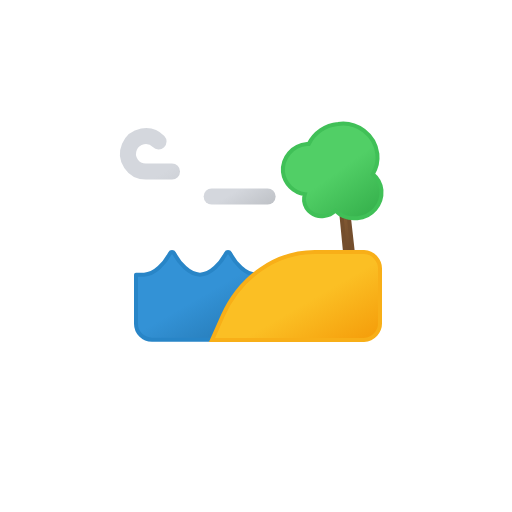
t = 0.00 s
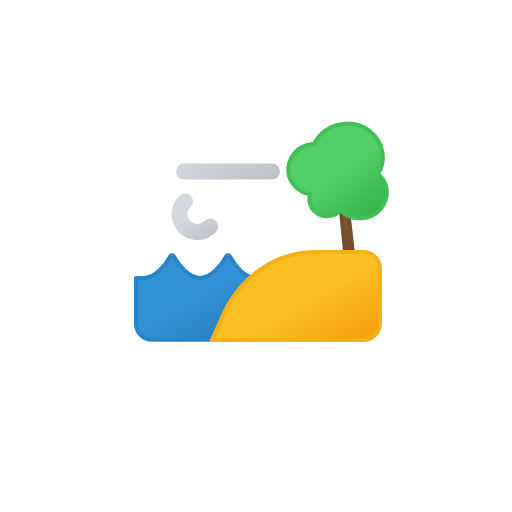
t = 0.50 s
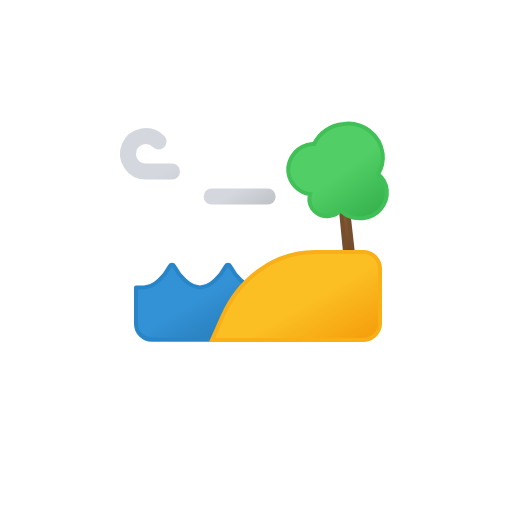
t = 1.00 s
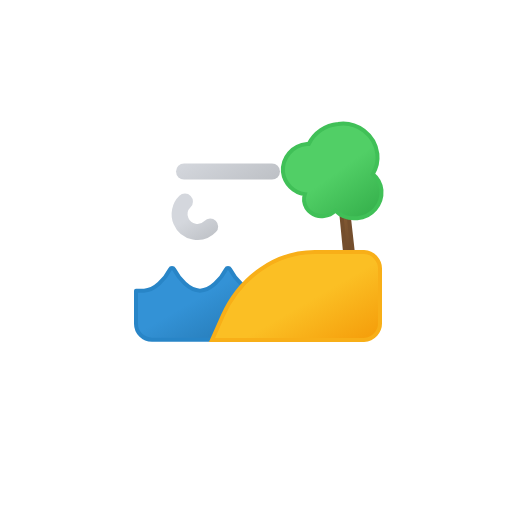
t = 1.50 s
t = 2.00 s: frame unchanged from t = 1.00 s, image omitted
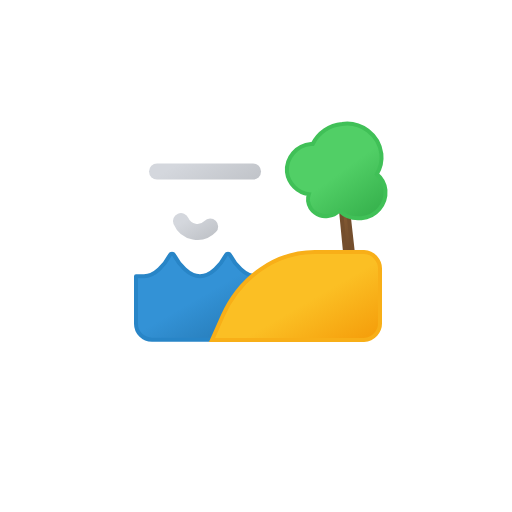
t = 2.63 s

The animated SVG that drew these frames (rendered in a browser with its animation timeline set to each time). Animation: 4 SMIL elements (animate=3,animateTransform=1); one cycle of 3.00 s, repeats indefinitely.

<svg xmlns="http://www.w3.org/2000/svg" xmlns:xlink="http://www.w3.org/1999/xlink" viewBox="0 0 64 64">
	<defs>
		<linearGradient id="a" x1="21.06" y1="31.71" x2="28.46" y2="44.54" gradientUnits="userSpaceOnUse">
			<stop offset="0" stop-color="#3392d6"/>
			<stop offset="0.45" stop-color="#3392d6"/>
			<stop offset="1" stop-color="#2477b2"/>
		</linearGradient>
		<linearGradient id="b" x1="39.16" y1="13.39" x2="46.16" y2="25.51" gradientTransform="translate(-1.39 11.73) rotate(-6)" gradientUnits="userSpaceOnUse">
			<stop offset="0" stop-color="#875b34"/>
			<stop offset="0.45" stop-color="#875b34"/>
			<stop offset="1" stop-color="#624226"/>
		</linearGradient>
		<linearGradient id="c" x1="40.02" y1="9.55" x2="46.09" y2="20.06" gradientTransform="translate(-1.39 11.73) rotate(-6)" gradientUnits="userSpaceOnUse">
			<stop offset="0" stop-color="#51cf66"/>
			<stop offset="0.45" stop-color="#51cf66"/>
			<stop offset="1" stop-color="#37b24d"/>
		</linearGradient>
		<linearGradient id="d" x1="34.09" y1="32.74" x2="41.3" y2="45.22" gradientUnits="userSpaceOnUse">
			<stop offset="0" stop-color="#fbbf24"/>
			<stop offset="0.45" stop-color="#fbbf24"/>
			<stop offset="1" stop-color="#f59e0b"/>
		</linearGradient>
		<linearGradient id="e" x1="28.92" y1="13.85" x2="21.9" y2="26" gradientTransform="matrix(-1, 0, 0, 1, 50, 0)" gradientUnits="userSpaceOnUse">
			<stop offset="0" stop-color="#d4d7dd"/>
			<stop offset="0.45" stop-color="#d4d7dd"/>
			<stop offset="1" stop-color="#bec1c6"/>
		</linearGradient>
		<linearGradient id="f" x1="23.93" y1="22.24" x2="20.44" y2="28.28" xlink:href="#e"/>
	</defs>
	<path d="M32,34.33c-1.36,0-2.61-1.46-3.25-2.67a.28.28,0,0,0-.5,0c-.64,1.21-1.89,2.67-3.25,2.67s-2.61-1.46-3.25-2.67a.28.28,0,0,0-.5,0c-.64,1.21-1.89,2.67-3.25,2.67H17v6.13a2,2,0,0,0,2,2H32Z" stroke="#2885c7" stroke-linecap="round" stroke-linejoin="round" stroke-width="0.5" fill="url(#a)">
		<animate attributeName="d" calcMode="spline" keySplines="0.5 0 0.5 1; 0.5 0 0.5 1" dur="3s" repeatCount="indefinite" values="
		M32,34.33c-1.36,0-2.61-1.46-3.25-2.67a.28.28,0,0,0-.5,0c-.64,1.21-1.89,2.67-3.25,2.67s-2.61-1.46-3.25-2.67a.28.28,0,0,0-.5,0c-.64,1.21-1.89,2.67-3.25,2.67H17v6.13a2,2,0,0,0,2,2H32Z;
		M32,36.33c-1.36,0-2.61-1.46-3.25-2.67a.28.28,0,0,0-.5,0c-.64,1.21-1.89,2.67-3.25,2.67s-2.61-1.46-3.25-2.67a.28.28,0,0,0-.5,0c-.64,1.21-1.89,2.67-3.25,2.67H17v4.13a2,2,0,0,0,2,2H32Z;
		M32,34.33c-1.36,0-2.61-1.46-3.25-2.67a.28.28,0,0,0-.5,0c-.64,1.21-1.89,2.67-3.25,2.67s-2.61-1.46-3.25-2.67a.28.28,0,0,0-.5,0c-.64,1.21-1.89,2.67-3.25,2.67H17v6.13a2,2,0,0,0,2,2H32Z"/>
	</path>
	<path d="M42.78,19.79c-.08-.68-.27-1.21-.45-1.19h-.14c-.17,0-.26.58-.19,1.26l1.3,13.4c.07.71.28,1.29.46,1.27l.35,0c.18,0,.27-.62.18-1.34Z" stroke="#744e2d" stroke-linecap="round" stroke-linejoin="round" stroke-width="0.5" fill="url(#b)"/>
	<path d="M47.67,19.23a4.36,4.36,0,0,0-4.92-3.74A4.54,4.54,0,0,0,39.09,18h-.22a3.27,3.27,0,0,0-3,3.51,3.18,3.18,0,0,0,2.74,2.76,2.06,2.06,0,0,0-.1.86A2.18,2.18,0,0,0,41,27a2.3,2.3,0,0,0,1.41-.68,3.4,3.4,0,0,0,2.77.95,3.27,3.27,0,0,0,3-3.51,3,3,0,0,0-1.08-2A4,4,0,0,0,47.67,19.23Z" stroke="#40c057" stroke-linecap="round" stroke-miterlimit="10" stroke-width="0.5" fill="url(#c)">
		<animateTransform attributeName="transform" type="translate" values="-.5 0; .5 0; -.5 0" dur="1.5s" repeatCount="indefinite"/>
	</path>
	<path d="M47.5,40.28V33.72a2.1,2.1,0,0,0-2-2.22H39.35c-4.87,0-9.33,3.1-11.52,8l-1.33,3h19A2.1,2.1,0,0,0,47.5,40.28Z" stroke="#f8af18" stroke-miterlimit="10" stroke-width="0.5" fill="url(#d)"/>
	<path d="M19.82,17.68a2.22,2.22,0,1,0-1.6,3.76H34" fill="none" stroke-dasharray="12 15" stroke-linecap="round" stroke-miterlimit="10" stroke-width="2" stroke="url(#e)">
		<animate attributeName="stroke-dashoffset" values="-27; 27" dur="2s" repeatCount="indefinite"/>
	</path>
	<path d="M26.27,28.32a2.22,2.22,0,1,1-1.6-3.76H34" fill="none" stroke-dasharray="7 14" stroke-linecap="round" stroke-miterlimit="10" stroke-width="2" stroke="url(#f)">
		<animate attributeName="stroke-dashoffset" values="-21; 21" dur="2s" begin="-1.5s" repeatCount="indefinite"/>
	</path>
</svg>
